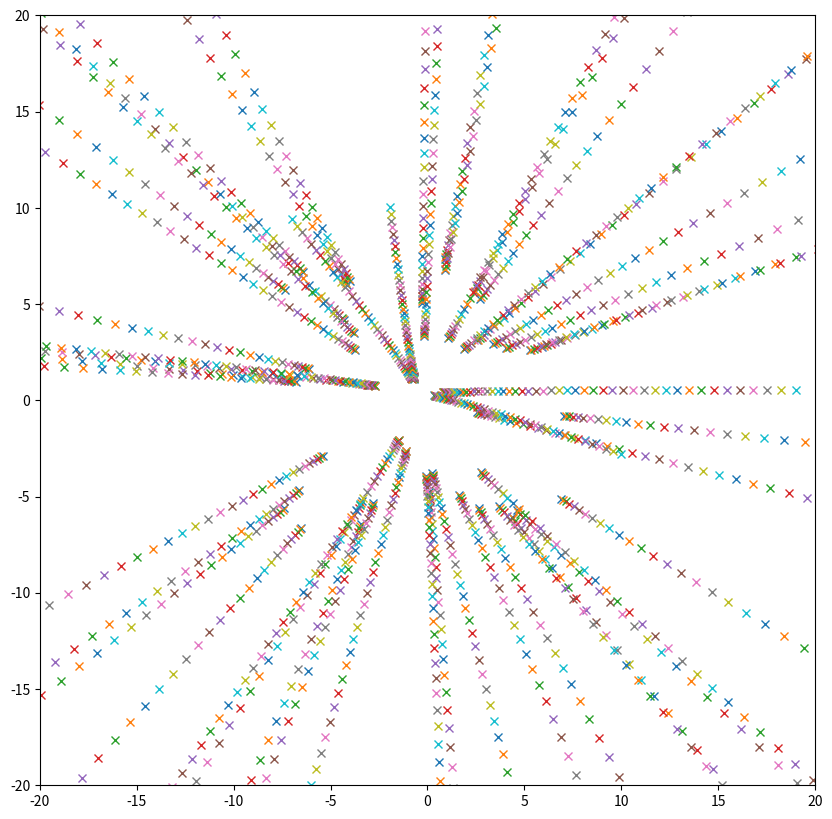

The script that saved this image:
#Fresh start
#Reference: Hockney
#Notes:
#The onus is always on the numerical experimenter to demonstrate that the results
#from the simulation model are physically meaningful - we shall see in later chapters
#that numerical errors can have disastrous effects!
#
#A well engineered program should be easy to read, easy to use and easy to modify.
#
#length and timescales of phenomenon in question determine the model, be wise.
#
#We first attempt the PP time step
#
# FIRST SUCCESS!
# tests4 => 2D
#
# Optimized for SPEED

#------------------------------------------------------------------------------
import numpy as np
import matplotlib.pyplot as plt
from pylab import rcParams
from numpy import random
rcParams['figure.figsize'] = 10,10

#Parameters:
t = 0
dt = 0.05
tmax = 50
Np = 50
X = random.rand(Np)*15 - 7.5 #Assigns random position between -5 and 5
Y = random.rand(Np)*15 - 7.5 # // 
Q = np.ones(Np) #random.rand(Np)*2 - 1
Vx = np.zeros(Np)
Vy = np.zeros(Np)

M = np.ones(Np)*2
Fx = np.zeros(Np)
Fy = np.zeros(Np)

#Force Law:
def Force(i,j,dim):    
    k = 2
    rvec = np.array([X[i]-X[j],Y[i]-Y[j]])
    r = np.sqrt(np.square(rvec[0])+np.square(rvec[1]))
    a = 1.2
    #force = -1*(r)*k #linear force law, springlike
    k = Q[i]*Q[j]
    if(np.abs(r)>=a): #coulomb
        force = 1*k/r*r
    else:
        force = 1*(1/a**2)*(8*r*(1/a) - 9*(r**2)*(1/a**2) + 2*(r**4)*(1/a**4))
    if(dim == 'x'):
        return (rvec[0]/r)*force
    else:
        return (rvec[1]/r)*force
#1.Compute forces
def ComputeForces():
    for i in np.arange(Np): #Find force Fij of particle j on particle i
        for j in np.arange(i+1,Np):
            Fx[i] = Fx[i] + Force(i,j,'x')
            Fx[j] = Fx[j] - Force(i,j,'x')
            Fy[i] = Fy[i] + Force(i,j,'y')
            Fy[j] = Fy[j] - Force(i,j,'y')
            
            
#2. Integrate EOM
def EOMintegrate():
    for i in np.arange(Np):
        Vx[i] = Vx[i] + (Fx[i]/M[i])*dt
        X[i] = X[i] + Vx[i]*dt
        Vy[i] = Vy[i] + (Fy[i]/M[i])*dt
        Y[i] = Y[i] + Vy[i]*dt
        
#3. Update Time counter
for i in np.arange(tmax):
    Fx = np.zeros(Np) #Clear force accumulators
    Fy = np.zeros(Np)
    ComputeForces()
    EOMintegrate()
    t = t + dt
    print(t)
    plt.plot(X,Y,marker = 'x',linewidth = 0, ms=6)
    plt.xlim(-20,20)
    plt.ylim(-20,20)
    plt.show()
    
    
    
        
        

